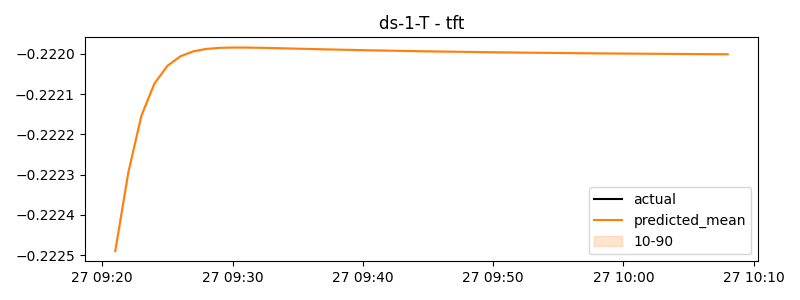

The table this chart was drawn from, first rows:
timestamp, actual, predicted
2024-07-27 09:21:00, -0.222, -0.2225
2024-07-27 09:22:00, -0.222, -0.2223
2024-07-27 09:23:00, -0.222, -0.2222
2024-07-27 09:24:00, -0.222, -0.2221
2024-07-27 09:25:00, -0.222, -0.222
2024-07-27 09:26:00, -0.222, -0.222
2024-07-27 09:27:00, -0.222, -0.222
2024-07-27 09:28:00, -0.222, -0.222
2024-07-27 09:29:00, -0.222, -0.222
2024-07-27 09:30:00, -0.222, -0.222
2024-07-27 09:31:00, -0.222, -0.222
2024-07-27 09:32:00, -0.222, -0.222
2024-07-27 09:33:00, -0.222, -0.222
2024-07-27 09:34:00, -0.222, -0.222
2024-07-27 09:35:00, -0.222, -0.222
2024-07-27 09:36:00, -0.222, -0.222
2024-07-27 09:37:00, -0.222, -0.222
2024-07-27 09:38:00, -0.222, -0.222
2024-07-27 09:39:00, -0.222, -0.222
2024-07-27 09:40:00, -0.222, -0.222
2024-07-27 09:41:00, -0.222, -0.222
2024-07-27 09:42:00, -0.222, -0.222
2024-07-27 09:43:00, -0.222, -0.222
2024-07-27 09:44:00, -0.222, -0.222
2024-07-27 09:45:00, -0.222, -0.222
2024-07-27 09:46:00, -0.222, -0.222
2024-07-27 09:47:00, -0.222, -0.222
2024-07-27 09:48:00, -0.222, -0.222
2024-07-27 09:49:00, -0.222, -0.222
2024-07-27 09:50:00, -0.222, -0.222
2024-07-27 09:51:00, -0.222, -0.222
2024-07-27 09:52:00, -0.222, -0.222
2024-07-27 09:53:00, -0.222, -0.222
2024-07-27 09:54:00, -0.222, -0.222
2024-07-27 09:55:00, -0.222, -0.222
2024-07-27 09:56:00, -0.222, -0.222
2024-07-27 09:57:00, -0.222, -0.222
2024-07-27 09:58:00, -0.222, -0.222
2024-07-27 09:59:00, -0.222, -0.222
2024-07-27 10:00:00, -0.222, -0.222
2024-07-27 10:01:00, -0.222, -0.222
2024-07-27 10:02:00, -0.222, -0.222
2024-07-27 10:03:00, -0.222, -0.222
2024-07-27 10:04:00, -0.222, -0.222
2024-07-27 10:05:00, -0.222, -0.222
2024-07-27 10:06:00, -0.222, -0.222
2024-07-27 10:07:00, -0.222, -0.222
2024-07-27 10:08:00, -0.222, -0.222
